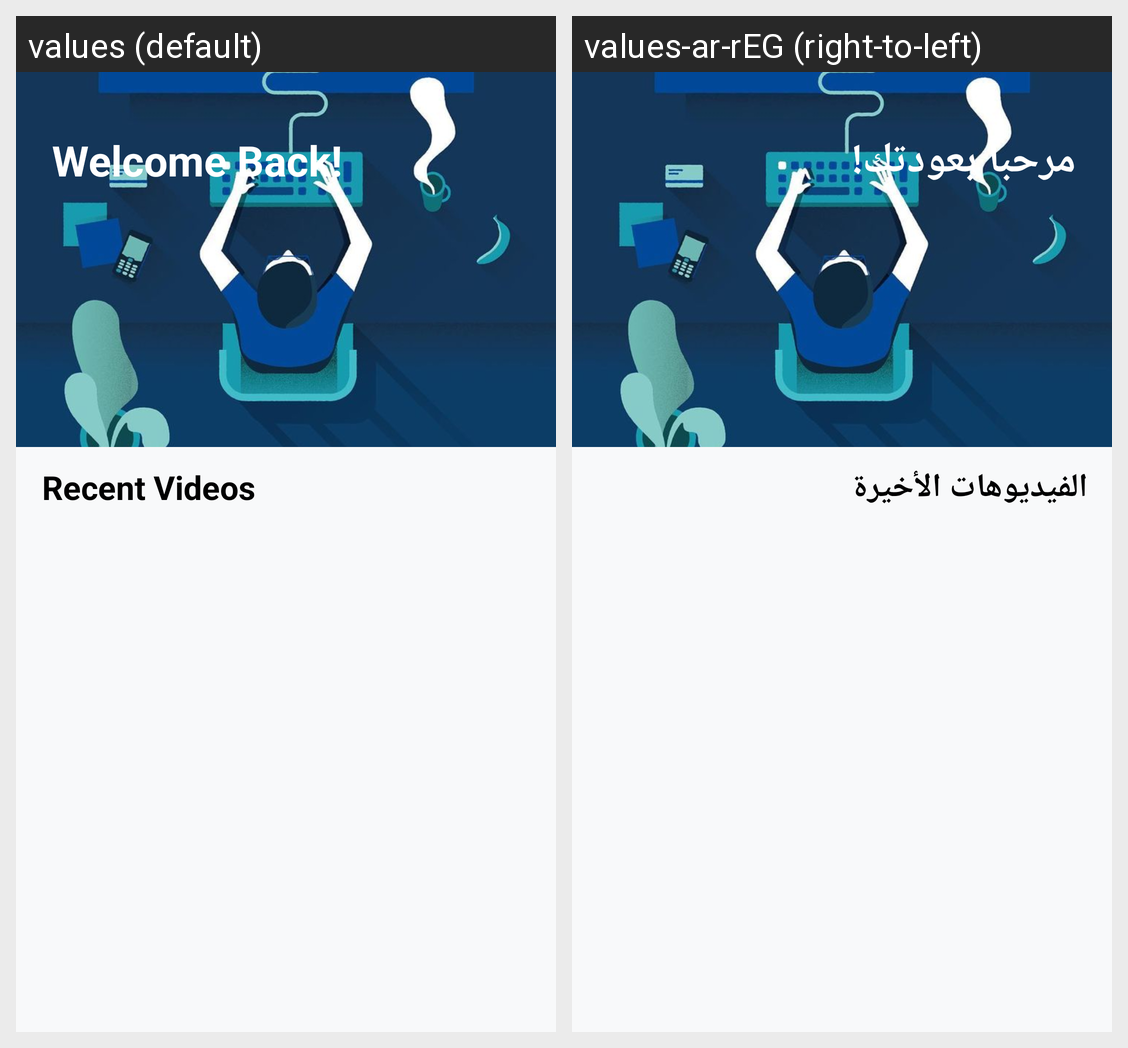

Translations of the strings shown on this Android screen, per locale in the grid:
Android screen res/layout/fragment_host.xml rendered under 2 locales, left to right: values (default), values-ar-rEG (right-to-left). Device: Nexus 5 (rendered at 1080×1920; each locale shown at half size, 540×960, under a caption strip naming it); theme Theme.Upwork.
Strings drawn on this screen, with the default value and each locale's value (text and hints the layout hard-codes, and strings that could not be matched under every locale, appear in the picture but are not listed):

welcome_back
  values: Welcome Back!
  values-ar-rEG: مرحباً بعودتك!

recent_videos
  values: Recent Videos
  values-ar-rEG: الفيديوهات الأخيرة
